14-way image classification set "preprocessed_data" from GitHub (JamesEdLemaitre/Classification-of-plankton-from-ZooCAM-images); label vocabulary: Physonectae, tail Appendicularia, other Siphonophorae, Harpacticoida, empty Harpacticoida, comb Ctenophora, larvae Echinodermata, Noctiluca, detritus, empty Copepoda, Oncaea, Euchaeta, Diatoma tenuis, Acartiidae.

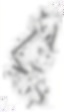
Label: detritus

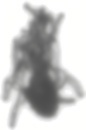
Label: larvae Echinodermata

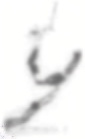
Label: tail Appendicularia

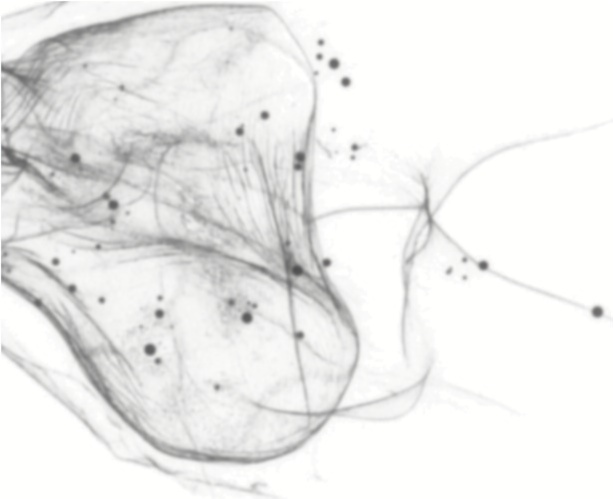
Label: Physonectae

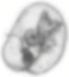
Label: Noctiluca

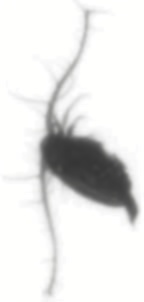
Label: Euchaeta
